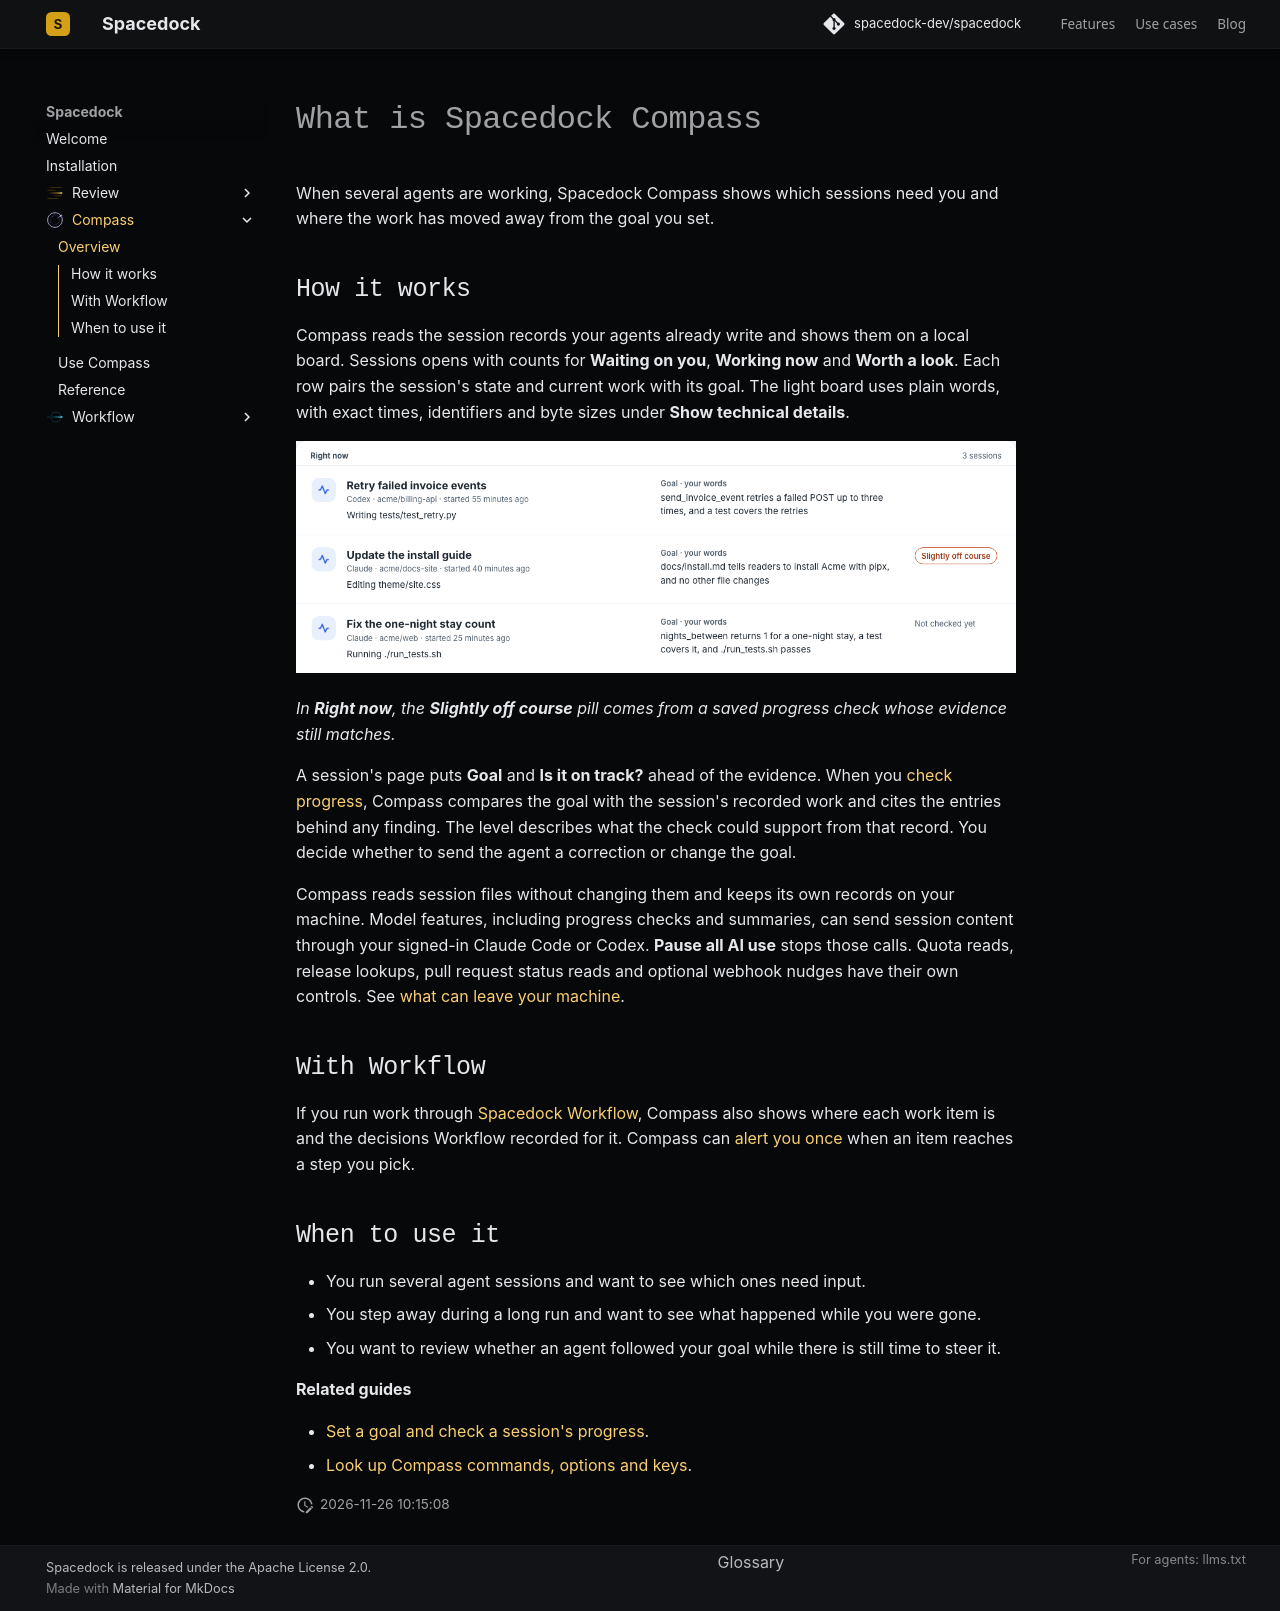

repository: spacedock-dev/spacedock · page: compass/index.html · generator: mkdocs

# What is Spacedock Compass

When several agents are working, Spacedock Compass shows which sessions need you and where the work has moved away from the goal you set.

## How it works

Compass reads the session records your agents already write and shows them on a local board. Sessions opens with counts for **Waiting on you**, **Working now** and **Worth a look**. Each row pairs the session's state and current work with its goal. The light board uses plain words, with exact times, identifiers and byte sizes under **Show technical details**.

![Right now lists three Working sessions. The row for Update the install guide shows Slightly off course.](img/sessions-right-now-off-course.png)

*In **Right now**, the **Slightly off course** pill comes from a saved progress check whose evidence still matches.*

A session's page puts **Goal** and **Is it on track?** ahead of the evidence. When you [check progress](use.md#check-a-sessions-progress), Compass compares the goal with the session's recorded work and cites the entries behind any finding. The level describes what the check could support from that record. You decide whether to send the agent a correction or change the goal.

Compass reads session files without changing them and keeps its own records on your machine. Model features, including progress checks and summaries, can send session content through your signed-in Claude Code or Codex. **Pause all AI use** stops those calls. Quota reads, release lookups, pull request status reads and optional webhook nudges have their own controls. See [what can leave your machine](https://github.com/spacedock-dev/compass/blob/main/docs/how-it-works.md#what-can-leave-your-machine).

## With Workflow

If you run work through [Spacedock Workflow](../workflow/index.md), Compass also shows where each work item is and the decisions Workflow recorded for it. Compass can [alert you once](use.md#get-alerted-when-work-reaches-a-step) when an item reaches a step you pick.

## When to use it

- You run several agent sessions and want to see which ones need input.
- You step away during a long run and want to see what happened while you were gone.
- You want to review whether an agent followed your goal while there is still time to steer it.

**Related guides**

- [Set a goal and check a session's progress](use.md#set-the-goal).
- [Look up Compass commands, options and keys](reference.md).
